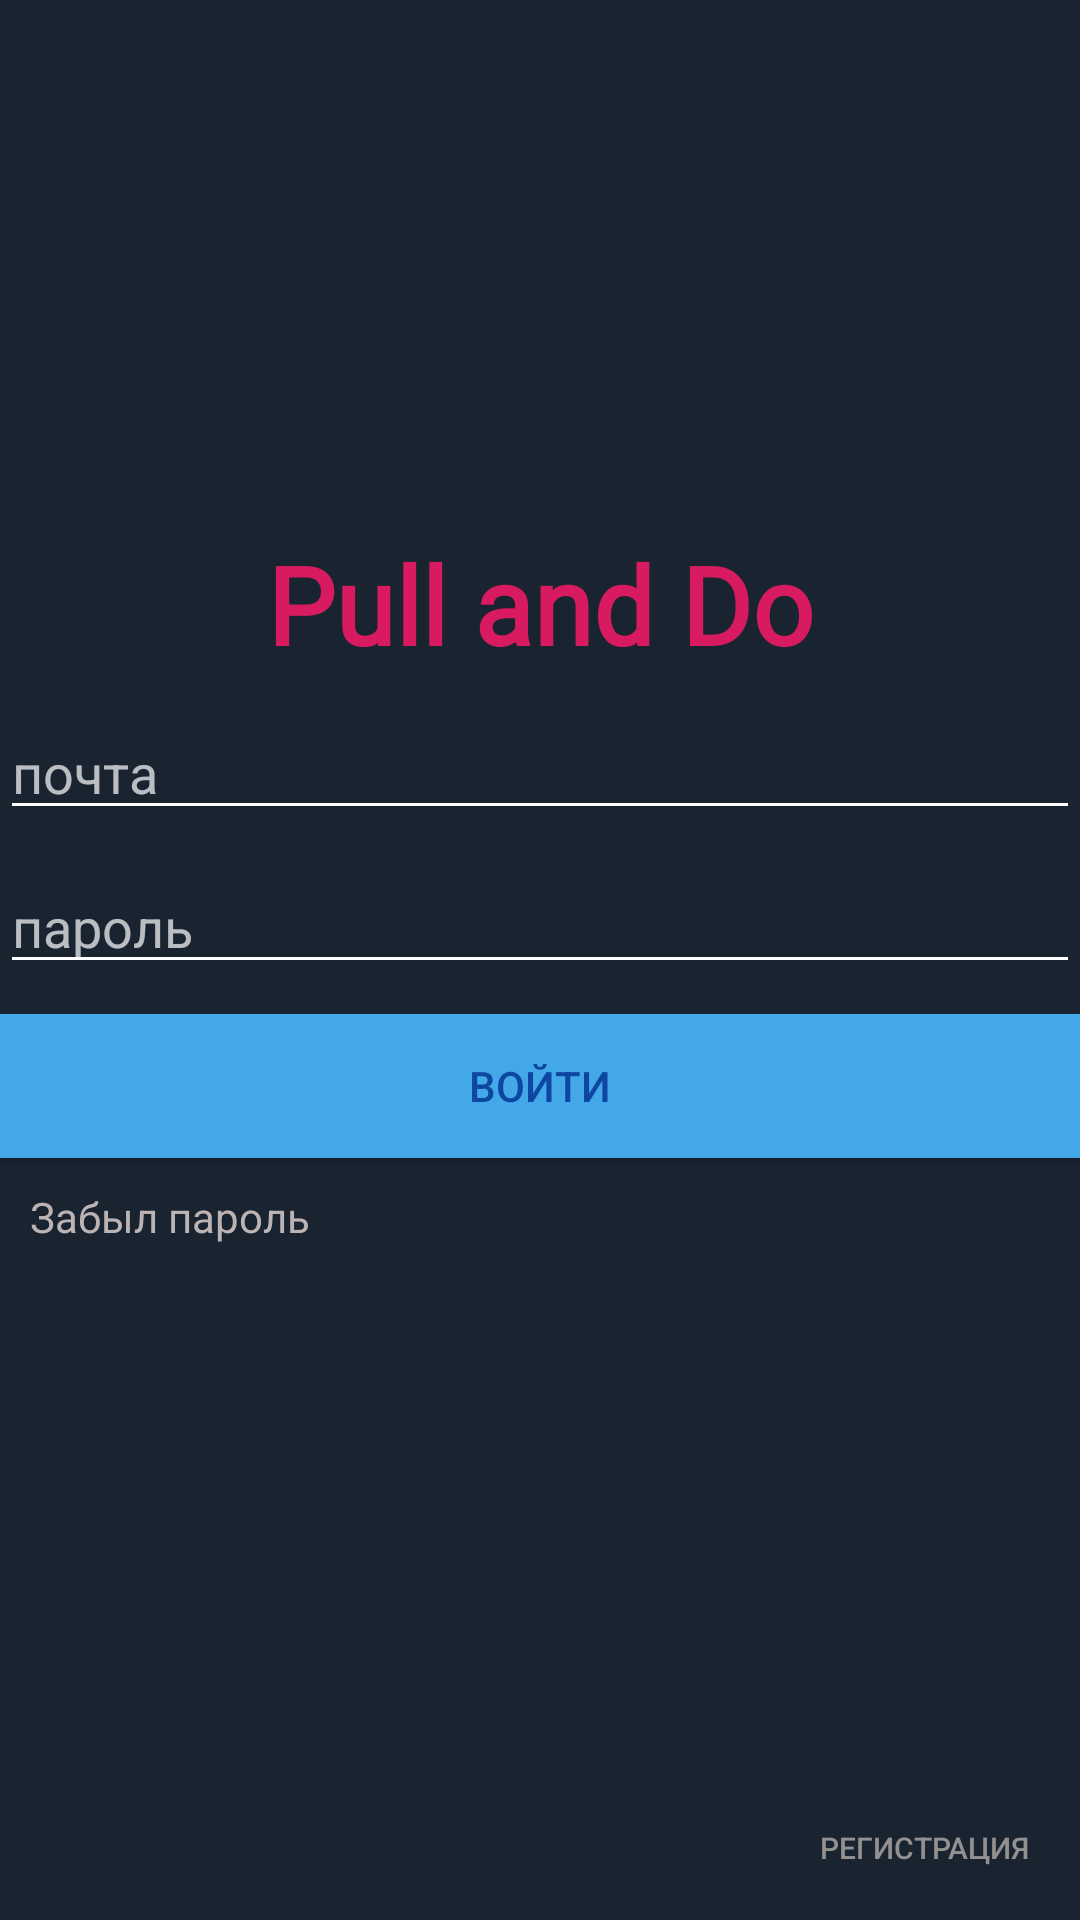

Layout XML and referenced resources for this Android screen:
<!-- AndroidManifest.xml: application theme AppTheme -->
<!-- res/layout/email_password_activity.xml -->
<FrameLayout xmlns:android="http://schemas.android.com/apk/res/android"
    xmlns:app="http://schemas.android.com/apk/res-auto"
    xmlns:tools="http://schemas.android.com/tools"
    android:layout_width="match_parent"
    android:layout_height="match_parent"
    android:background="@color/backgroundX"
    android:rotation="0"
    android:rotationX="0"
    android:rotationY="0">

    <androidx.constraintlayout.widget.ConstraintLayout
        android:layout_width="match_parent"
        android:layout_height="match_parent"
        android:layout_gravity="center"
        android:rotation="0"
        android:rotationX="0">

        <LinearLayout
            android:id="@+id/linearLayout3"
            android:layout_width="0dp"
            android:layout_height="wrap_content"
            android:orientation="vertical"
            app:layout_constraintBottom_toTopOf="@+id/emailCreateAccountButton"
            app:layout_constraintEnd_toEndOf="parent"
            app:layout_constraintStart_toStartOf="parent"
            app:layout_constraintTop_toTopOf="parent">

            <TextView
                android:id="@+id/titleText"
                android:layout_width="match_parent"
                android:layout_height="match_parent"
                android:backgroundTint="@color/common_google_signin_btn_text_light_default"
                android:backgroundTintMode="src_in"
                android:fontFamily="@font/calligraffitti"
                android:gravity="center|center_horizontal"
                android:text="Pull and Do"
                android:textColor="#D81B60"
                android:textSize="36sp"
                android:textStyle="bold"
                android:theme="@style/ThemeOverlay.MyTitleText"
                android:typeface="monospace" />

            <EditText
                android:id="@+id/fieldEmail"
                android:layout_width="match_parent"
                android:layout_height="wrap_content"
                android:layout_marginTop="10dp"
                android:layout_marginBottom="10dp"
                android:backgroundTint="@color/colorDusk"
                android:hint="@string/hint_email"
                android:inputType="textEmailAddress"
                android:maxLength="255"
                android:textColor="#FFFFFF"
                android:textColorLink="@color/colorPrimaryDark" />

            <EditText
                android:id="@+id/fieldPassword"
                android:layout_width="match_parent"
                android:layout_height="wrap_content"
                android:layout_marginBottom="10dp"
                android:backgroundTint="@color/colorDusk"
                android:hint="@string/hint_password"
                android:inputType="textPassword"
                android:maxLength="255"
                android:textColor="#FFFFFF" />

            <Button
                android:id="@+id/emailSignInButton"
                android:layout_width="match_parent"
                android:layout_height="wrap_content"
                android:background="@color/backgroundButtonX"
                android:text="@string/sign_in"
                android:textColor="#0D47A1" />

            <TextView
                android:id="@+id/reset_btn"
                android:layout_width="match_parent"
                android:layout_height="wrap_content"
                android:layout_marginLeft="10dp"
                android:layout_marginTop="10dp"
                android:text="Забыл пароль"
                android:textColor="#BCB4B4" />
        </LinearLayout>

        <Button
            android:id="@+id/emailCreateAccountButton"
            android:layout_width="wrap_content"
            android:layout_height="wrap_content"
            android:layout_marginEnd="8dp"
            android:background="@color/transparent"
            android:text="@string/create_account"
            android:textColor="#939091"
            android:textSize="10sp"
            app:layout_constraintBottom_toBottomOf="parent"
            app:layout_constraintEnd_toEndOf="parent" />

    </androidx.constraintlayout.widget.ConstraintLayout>

</FrameLayout>
<!-- resources referenced by this layout -->
<resources>
  <color name="backgroundButtonX">#43a8e8</color>  #131D27
  <color name="backgroundX">#192430</color>
  <color name="colorDusk">#FFFFFF</color>
  <color name="colorPrimaryDark">#192430</color>
  <color name="transparent">#00000000</color>
  <string name="create_account">Регистрация</string>
  <string name="hint_email">почта</string>
  <string name="hint_password">пароль</string>
  <string name="sign_in">Войти</string>
  <style name="ThemeOverlay.MyTitleText" parent="AppTheme">
          <item name="android:gravity">center</item>
          <item name="android:textSize">36sp</item>
      </style>
  <style name="AppTheme" parent="Theme.AppCompat.NoActionBar">
          <item name="colorPrimary">@color/colorPrimary</item>
          <item name="colorPrimaryDark">@color/colorPrimaryDark</item>
          <item name="colorAccent">@color/colorAccent</item>
      </style>
  <color name="colorPrimary">#3C489A</color>
  <color name="colorAccent">#DFDFDF</color>
</resources>
